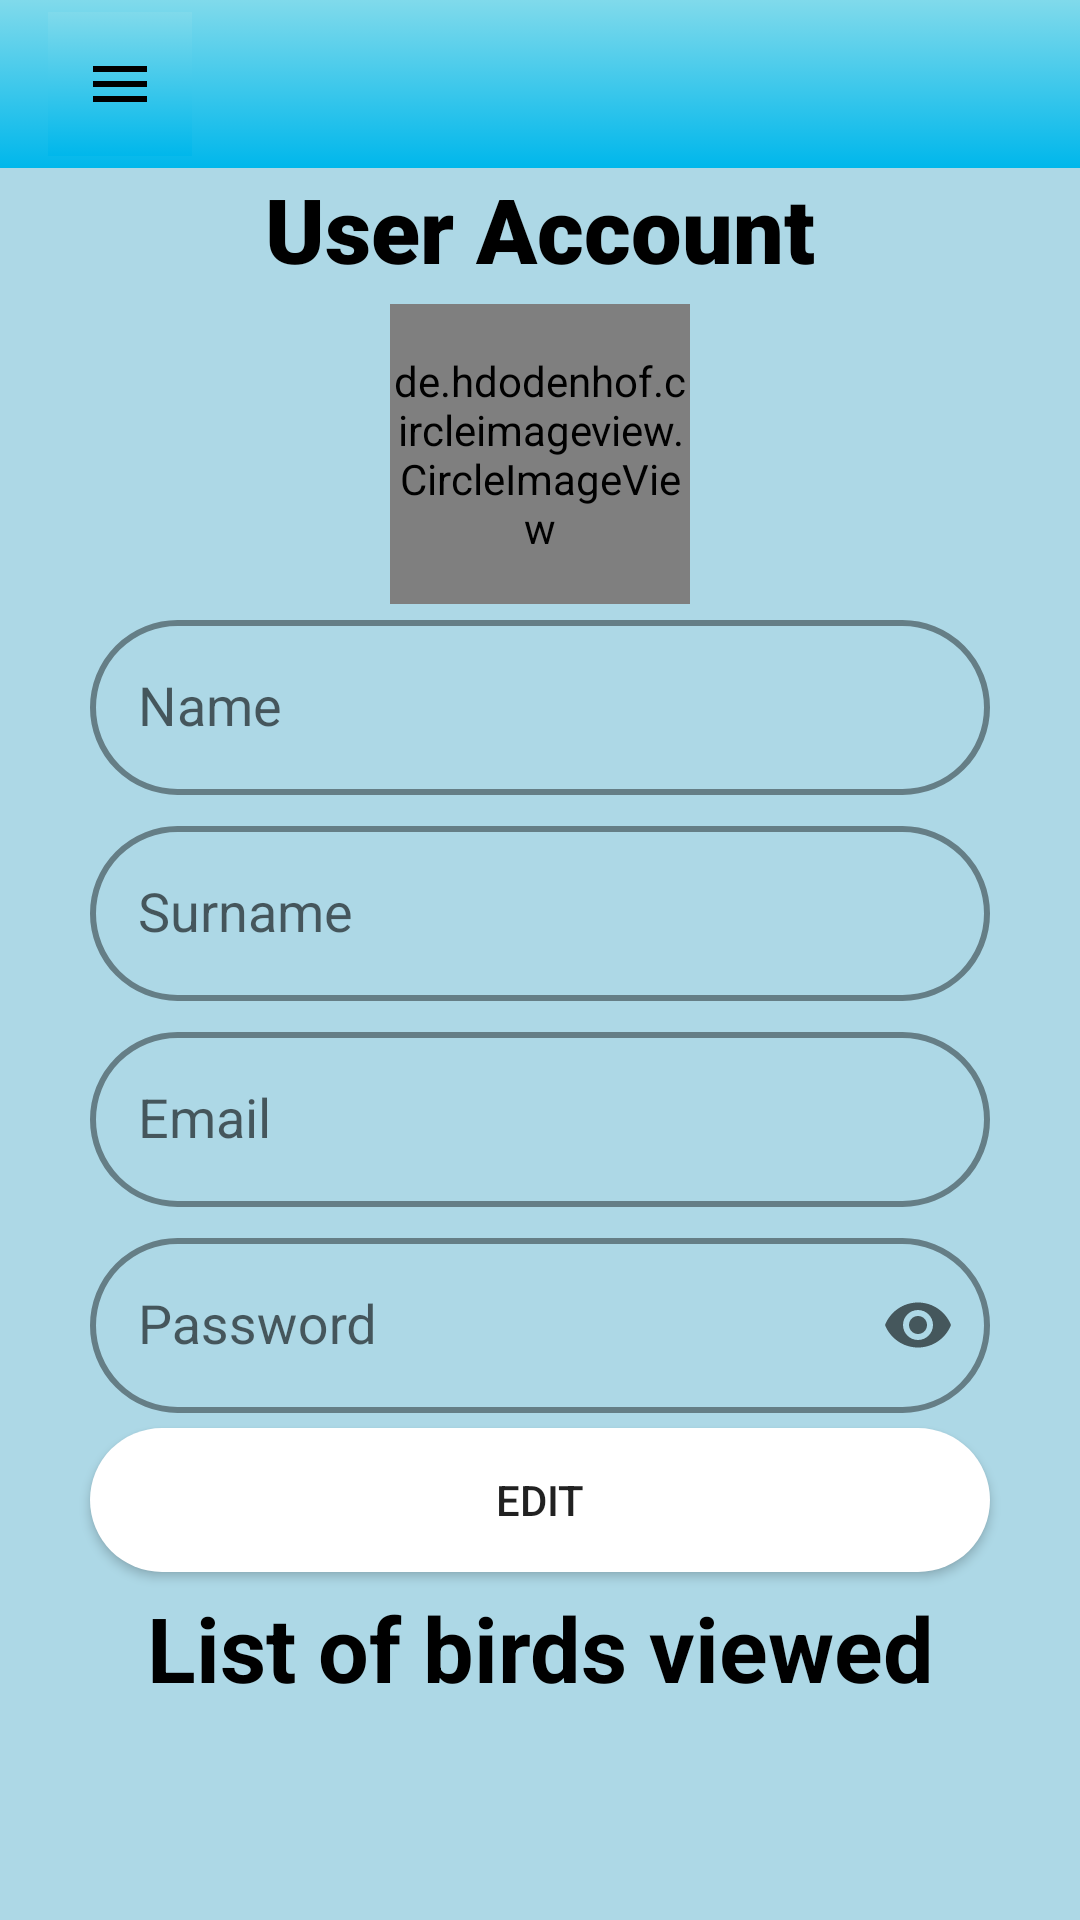

Here is an Android app screen rendered from its layout file. Give the layout XML and the strings, colors and styles it references.
<!-- AndroidManifest.xml: application theme Theme.FeatherGuideAPP -->
<!-- res/layout/activity_user_account.xml -->
<?xml version="1.0" encoding="utf-8"?>
<androidx.drawerlayout.widget.DrawerLayout
    xmlns:android="http://schemas.android.com/apk/res/android"
    xmlns:app="http://schemas.android.com/apk/res-auto"
    xmlns:tools="http://schemas.android.com/tools"
    android:id="@+id/drawer_layout"
    android:layout_width="match_parent"
    android:layout_height="match_parent"
    tools:context=".UserAccount"
    tools:ignore="HardcodedText">

    <LinearLayout
        android:layout_width="match_parent"
        android:layout_height="match_parent"
        tools:context=".UserAccount"
        android:background="@color/lightBlue"
        android:orientation="vertical">

        <androidx.appcompat.widget.Toolbar
            android:id="@+id/toolbar"
            android:layout_width="match_parent"
            android:layout_height="?attr/actionBarSize"
            android:background="@drawable/background_colour">

            
            <ImageButton
                android:id="@+id/menu_button"
                android:layout_width="48dp"
                android:layout_height="48dp"
                android:padding="12dp"
                android:src="@drawable/baseline_menu_24"
                android:contentDescription="n"
                android:background="@drawable/background_colour"/>
        </androidx.appcompat.widget.Toolbar>

        <TextView
            android:id="@+id/heading"
            android:layout_width="match_parent"
            android:layout_height="wrap_content"
            android:fontFamily="sans-serif-black"
            android:text="User Account"
            android:textAlignment="center"
            android:textColor="@color/black"
            android:textSize="30sp"/>

        <ScrollView
            android:layout_width="match_parent"
            android:layout_height="wrap_content">

            <LinearLayout
                android:orientation="vertical"
                android:layout_width="match_parent"
                android:layout_height="wrap_content">

                <de.hdodenhof.circleimageview.CircleImageView
                    android:id="@+id/profileImageView"
                    android:layout_marginTop="5dp"
                    android:layout_width="100dp"
                    android:layout_height="100dp"
                    android:src="@drawable/user"
                    android:layout_gravity="center"
                    android:scaleType="centerCrop"
                    app:civ_border_width="2dp"/>

                <com.google.android.material.textfield.TextInputLayout
                    android:id="@+id/edit_userName"
                    style="@style/LoginTextInputOuterFieldStyle"
                    android:layout_width="match_parent"
                    android:layout_height="wrap_content"
                    android:layout_marginHorizontal="30dp"
                    android:layout_marginBottom="5dp">

            <com.google.android.material.textfield.TextInputEditText
                android:id="@+id/userNameEt"
                style="@style/LoginTextInputInnerFieldStyle"
                android:layout_width="match_parent"
                android:layout_height="wrap_content"
                android:hint="Name"
                android:inputType="textEmailAddress"/>
        </com.google.android.material.textfield.TextInputLayout>

        <com.google.android.material.textfield.TextInputLayout
            android:id="@+id/edit_userSurname"
            style="@style/LoginTextInputOuterFieldStyle"
            android:layout_width="match_parent"
            android:layout_height="wrap_content"
            android:layout_marginHorizontal="30dp"
            android:layout_marginBottom="5dp">

            <com.google.android.material.textfield.TextInputEditText
                android:id="@+id/userSurnameEt"
                style="@style/LoginTextInputInnerFieldStyle"
                android:layout_width="match_parent"
                android:layout_height="wrap_content"
                android:hint="Surname"
                android:inputType="textEmailAddress"/>
        </com.google.android.material.textfield.TextInputLayout>

        <com.google.android.material.textfield.TextInputLayout
            android:id="@+id/edit_userEmail"
            style="@style/LoginTextInputOuterFieldStyle"
            android:layout_width="match_parent"
            android:layout_height="wrap_content"
            android:layout_marginHorizontal="30dp"
            android:layout_marginBottom="5dp">

            <com.google.android.material.textfield.TextInputEditText
                android:id="@+id/emailEt"
                style="@style/LoginTextInputInnerFieldStyle"
                android:layout_width="match_parent"
                android:layout_height="wrap_content"
                android:hint="Email"
                android:inputType="textEmailAddress"/>
        </com.google.android.material.textfield.TextInputLayout>

        <com.google.android.material.textfield.TextInputLayout
            android:id="@+id/edit_userPassword"
            style="@style/LoginTextInputOuterFieldStyle"
            android:layout_width="match_parent"
            android:layout_height="wrap_content"
            android:layout_marginHorizontal="30dp"
            app:endIconMode="password_toggle">

            <com.google.android.material.textfield.TextInputEditText
                android:id="@+id/passwordEt"
                style="@style/LoginTextInputInnerFieldStyle"
                android:layout_width="match_parent"
                android:layout_height="wrap_content"
                android:hint="Password"
                android:inputType="textPassword"/>
        </com.google.android.material.textfield.TextInputLayout>

        <Button
            android:id="@+id/btn_editUserDetails"
            android:layout_width="match_parent"
            android:layout_height="wrap_content"
            android:text="Edit"
            android:layout_marginTop="5dp"
            android:background="@drawable/white_btn"
            android:layout_marginHorizontal="30dp"/>

        <TextView
            android:id="@+id/textView5"
            android:layout_width="match_parent"
            android:layout_height="wrap_content"
            android:layout_marginTop="5dp"
            android:text="List of birds viewed"
            android:textAlignment="center"
            android:textColor="@color/black"
            android:textSize="30sp"
            android:textStyle="bold" />

                    <androidx.recyclerview.widget.RecyclerView
                        android:id="@+id/rv_birdObservations"
                        android:layout_width="match_parent"
                        android:layout_height="wrap_content"
                        android:layout_marginHorizontal="15dp"/>


            </LinearLayout>
        </ScrollView>
    </LinearLayout>

    
    <com.google.android.material.navigation.NavigationView
        android:id="@+id/nav_view"
        android:layout_width="wrap_content"
        android:layout_height="match_parent"
        android:layout_gravity="start"
        app:menu="@menu/drawer_menu"
        style="@style/Widget.App.NavigationView"/>

</androidx.drawerlayout.widget.DrawerLayout>
<!-- resources referenced by this layout -->
<resources>
  <color name="black">#FF000000</color>
  <color name="lightBlue">#add8e6</color>
  <!-- drawable background_colour (drawable) -->
  <?xml version="1.0" encoding="utf-8"?>
  <selector xmlns:android="http://schemas.android.com/apk/res/android">
      
      <item>
          <shape android:shape="rectangle">
              <gradient android:startColor="#00b7eb" android:endColor="#80daeb" android:angle="90"/>
          </shape>
      </item>
  </selector>
  <!-- drawable baseline_menu_24 (drawable) -->
  <vector android:height="24dp" android:tint="@color/black"
      android:viewportHeight="24" android:viewportWidth="24"
      android:width="24dp" xmlns:android="http://schemas.android.com/apk/res/android">
      <path android:fillColor="#808080" android:pathData="M3,18h18v-2L3,16v2zM3,13h18v-2L3,11v2zM3,6v2h18L21,6L3,6z"/>
  </vector>
  <!-- drawable white_btn (drawable) -->
  <?xml version="1.0" encoding="utf-8"?>
  <shape android:shape="rectangle" xmlns:android="http://schemas.android.com/apk/res/android">
      <corners android:radius="200dp"/>
      <solid android:color="@color/white"/>
  </shape>
  <style name="LoginTextInputInnerFieldStyle" parent="Widget.MaterialComponents.TextInputLayout.OutlinedBox">
          <item name="android:layout_width">match_parent</item>
          <item name="android:layout_height">wrap_content</item>
          <item name="android:textColor">@color/black</item>
          <item name="android:textColorHint">@color/black</item>
          <item name="android:maxLines">1</item>
          <item name="android:textSize">18sp</item>
          <item name="android:singleLine">true</item>
      </style>
  <style name="LoginTextInputOuterFieldStyle" parent="Widget.MaterialComponents.TextInputLayout.OutlinedBox">
          <item name="android:layout_width">match_parent</item>
          <item name="android:layout_height">wrap_content</item>
          <item name="boxStrokeColor">@color/darkBlue</item>
          <item name="boxStrokeWidth">2dp</item>
          <item name="boxCornerRadiusBottomEnd">35dp</item>
          <item name="boxCornerRadiusBottomStart">35dp</item>
          <item name="boxCornerRadiusTopEnd">35dp</item>
          <item name="boxCornerRadiusTopStart">35dp</item>
      </style>
  <style name="Widget.App.NavigationView" parent="Widget.MaterialComponents.NavigationView">
          <item name="itemIconTint">@color/navigation_item_color</item>
          <item name="itemTextColor">@color/navigation_item_color</item>
          <item name="itemShapeFillColor">@color/navigation_item_background_color</item>
      </style>
  <style name="Theme.FeatherGuideAPP" parent="Base.Theme.FeatherGuideAPP" />
  <color name="white">#FFFFFFFF</color>
  <color name="darkBlue">#0000ff</color>
  <style name="Base.Theme.FeatherGuideAPP" parent="Theme.MaterialComponents.DayNight.NoActionBar">
  
          <item name="colorPrimary">@color/white</item>
          <item name="colorPrimaryVariant">@color/lightBlue</item>
          <item name="colorOnPrimary">@color/blue</item>
  
          
          <item name="android:statusBarColor">@color/blue</item>
          <item name="navigationViewStyle">@style/Widget.App.NavigationView</item>
      </style>
  <color name="blue">#00b7eb</color>
</resources>
